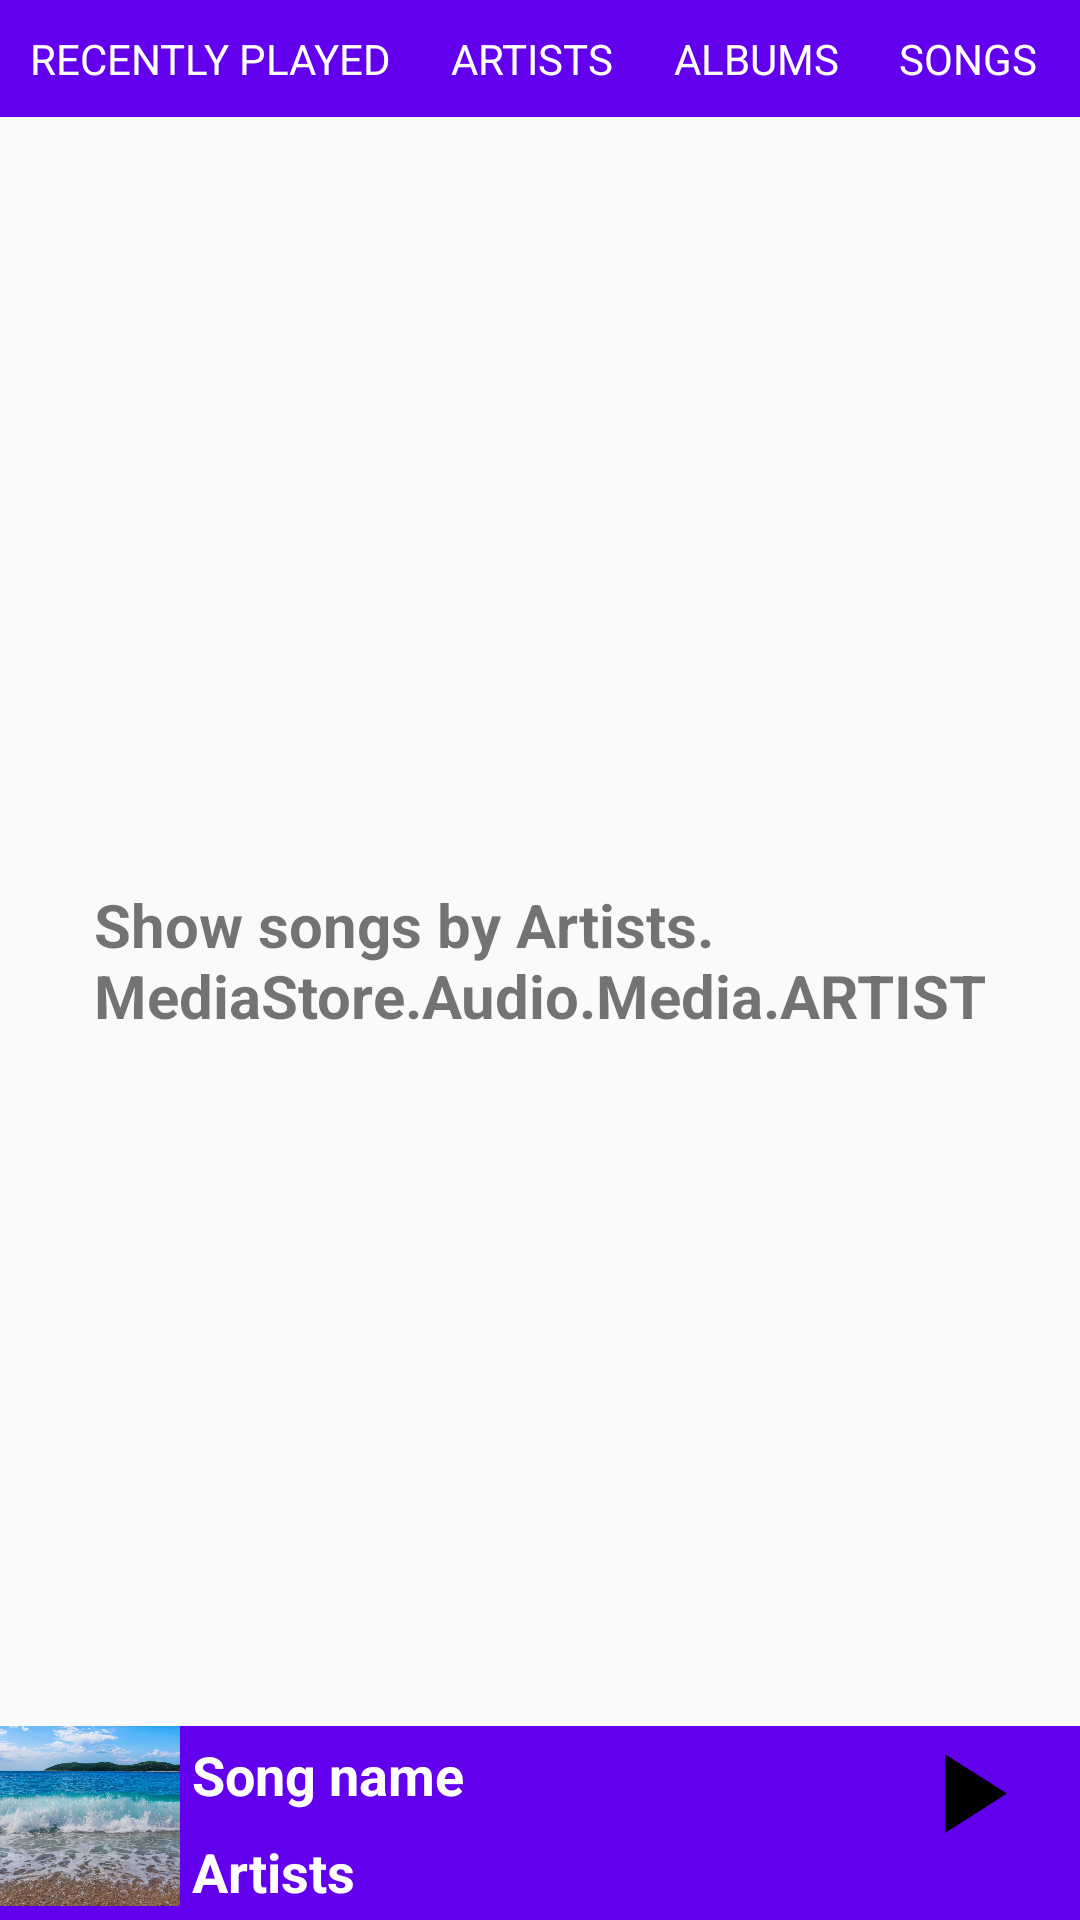

Layout XML and referenced resources for this Android screen:
<!-- AndroidManifest.xml: application theme AppTheme -->
<!-- res/layout/activity_artists.xml -->
<?xml version="1.0" encoding="utf-8"?>
<RelativeLayout xmlns:android="http://schemas.android.com/apk/res/android"
    xmlns:tools="http://schemas.android.com/tools"
    android:layout_width="match_parent"
    android:layout_height="match_parent"
    tools:context="com.example.android.musicalstructure.ArtistsActivity">

    <include layout="@layout/scrollable_tab_layout" />

    <TextView
        style="@style/descriptionTextStyle"
        android:text="@string/show_songs_by_artists" />

</RelativeLayout>
<!-- res/layout/scrollable_tab_layout.xml (included above) -->
<?xml version="1.0" encoding="utf-8"?>
<RelativeLayout xmlns:android="http://schemas.android.com/apk/res/android"
    android:layout_width="match_parent"
    android:layout_height="match_parent"
    android:orientation="vertical">
    <HorizontalScrollView
        android:layout_width="wrap_content"
        android:layout_height="wrap_content"
        android:layout_alignParentLeft="true"
        android:layout_alignParentStart="true"
        android:layout_alignParentTop="true"
        android:scrollbars="none">
        <LinearLayout
            android:layout_width="wrap_content"
            android:layout_height="wrap_content"
            android:background="@color/colorPrimary">

            <TextView
                android:id="@+id/tvRecentlyPlayed"
                style="@style/tabHostStyle"
                android:text="@string/recently_played" />

            <TextView
                android:id="@+id/tvArtists"
                style="@style/tabHostStyle"
                android:text="@string/artists" />

            <TextView
                android:id="@+id/albums"
                style="@style/tabHostStyle"
                android:text="@string/albums" />

            <TextView
                android:id="@+id/tvSongs"
                style="@style/tabHostStyle"
                android:text="@string/songs" />

            <TextView
                android:id="@+id/tvPlaylist"
                style="@style/tabHostStyle"
                android:text="@string/playlists" />

            <TextView
                android:id="@+id/tvPodcasts"
                style="@style/tabHostStyle"
                android:text="@string/podcasts" />

        </LinearLayout>
    </HorizontalScrollView>

    <RelativeLayout
        android:id="@+id/openNowPlaying"
        android:layout_width="match_parent"
        android:layout_height="wrap_content"
        android:layout_alignParentBottom="true"
        android:background="@color/colorPrimary">

        <ImageView
            android:id="@+id/thumbnail"
            android:layout_width="@dimen/imageThumbnail"
            android:layout_height="@dimen/imageThumbnail"
            android:layout_alignParentLeft="true"
            android:layout_alignParentStart="true"
            android:layout_alignParentTop="true"
            android:scaleType="centerCrop"
            android:src="@drawable/album_artwork" />

        <TextView
            android:id="@+id/tvSongName"
            style="@style/nowPlayingShotStyle"
            android:text="@string/song_name" />

        <TextView
            style="@style/nowPlayingShotStyle"
            android:layout_below="@id/tvSongName"
            android:text="@string/artists" />

        <ImageView
            android:layout_width="wrap_content"
            android:layout_height="wrap_content"
            android:layout_alignParentRight="true"
            android:src="@drawable/ic_play_arrow" />
    </RelativeLayout>
</RelativeLayout>
<!-- resources referenced by this layout -->
<resources>
  <dimen name="imageThumbnail">60dp</dimen>
  <!-- drawable album_artwork: png bitmap (drawable-hdpi, 492262 bytes) -->
  <!-- drawable ic_play_arrow (drawable-anydpi) -->
  <vector xmlns:android="http://schemas.android.com/apk/res/android"
      android:width="60dp"
      android:height="60dp"
      android:viewportHeight="32"
      android:viewportWidth="32">
      <path
          android:fillColor="#FF000000"
          android:pathData="M8,5v14l11,-7z"/>
  </vector>
  <string name="albums">Albums</string>
  <string name="artists">Artists</string>
  <string name="playlists">Playlists</string>
  <string name="podcasts">Podcasts</string>
  <string name="recently_played">Recently Played</string>
  <string name="show_songs_by_artists">Show songs by Artists.\nMediaStore.Audio.Media.ARTIST</string>
  <string name="song_name">Song name</string>
  <string name="songs">Songs</string>
  <style name="descriptionTextStyle">
          <item name="android:layout_width">wrap_content</item>
          <item name="android:layout_height">wrap_content</item>
          <item name="android:layout_centerInParent">true</item>
          <item name="android:textSize">@dimen/text20</item>
          <item name="android:textStyle">bold</item>
          <item name="android:padding">@dimen/size4</item>
      </style>
  <style name="nowPlayingShotStyle">
          <item name="android:layout_width">wrap_content</item>
          <item name="android:layout_height">wrap_content</item>
          <item name="android:layout_toRightOf">@id/thumbnail</item>
          <item name="android:padding">@dimen/size4</item>
          <item name="android:textSize">@dimen/text18</item>
          <item name="android:textColor">@android:color/white</item>
          <item name="android:textStyle">bold</item>
      </style>
  <style name="tabHostStyle">
          <item name="android:layout_width">@dimen/size0</item>
          <item name="android:layout_height">wrap_content</item>
          <item name="android:layout_weight">1</item>
          <item name="android:gravity">center</item>
          <item name="android:textColor">@android:color/white</item>
          <item name="android:padding">10dp</item>
          <item name="android:textAllCaps">true</item>
      </style>
  <style name="AppTheme" parent="Theme.AppCompat.Light.DarkActionBar">
          
          <item name="colorPrimary">@color/colorPrimary</item>
          <item name="colorPrimaryDark">@color/colorPrimaryDark</item>
          <item name="colorAccent">@color/colorAccent</item>
      </style>
  <dimen name="text20">20sp</dimen>
  <dimen name="size4">4dp</dimen>
  <dimen name="text18">18sp</dimen>
  <dimen name="size0">0dp</dimen>
  <!-- not gathered from this repository: default colours our renderer supplied (Android Studio template values) -->
  <color name="colorPrimary">#FF6200EE</color>
  <color name="colorPrimaryDark">#FF3700B3</color>
  <color name="colorAccent">#FF03DAC5</color>
</resources>
